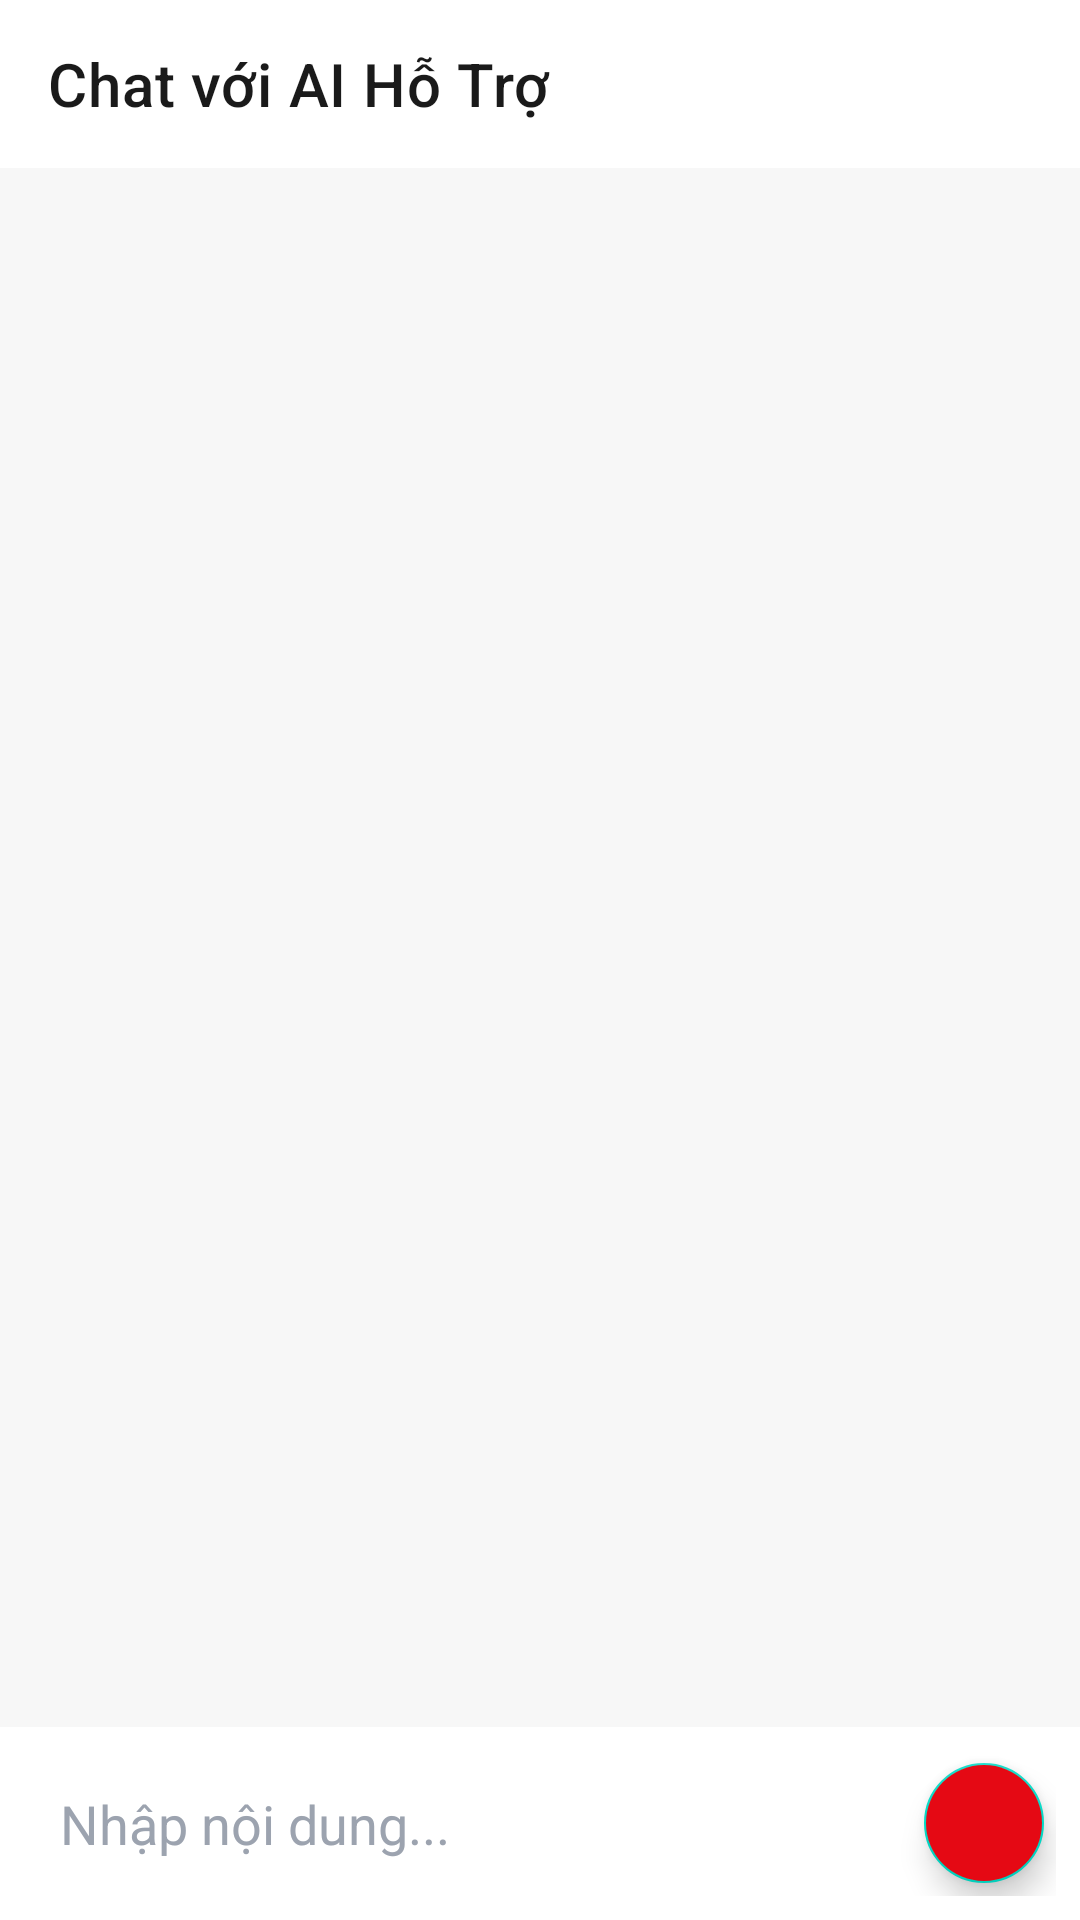

The Android layout XML behind this screen, and the referenced resources:
<!-- AndroidManifest.xml: application theme Theme.CinemaApp -->
<!-- res/layout/fragment_chatbot.xml -->
<?xml version="1.0" encoding="utf-8"?>
<androidx.constraintlayout.widget.ConstraintLayout xmlns:android="http://schemas.android.com/apk/res/android"
    android:layout_width="match_parent"
    android:layout_height="match_parent"
    xmlns:app="http://schemas.android.com/apk/res-auto"
    xmlns:tools="http://schemas.android.com/tools"
    android:background="?android:attr/colorBackground">

    <androidx.appcompat.widget.Toolbar
        android:id="@+id/toolbar"
        android:layout_width="match_parent"
        android:layout_height="?attr/actionBarSize"
        android:background="?attr/colorSurface"
        app:title="Chat với AI Hỗ Trợ"
        app:navigationIcon="@drawable/ic_baseline_arrow_back_24"
        app:layout_constraintTop_toTopOf="parent"/>

    <androidx.recyclerview.widget.RecyclerView
        android:id="@+id/rvChat"
        android:layout_width="0dp"
        android:layout_height="0dp"
        app:layout_constraintTop_toBottomOf="@id/toolbar"
        app:layout_constraintBottom_toTopOf="@id/layoutInput"
        app:layout_constraintStart_toStartOf="parent"
        app:layout_constraintEnd_toEndOf="parent"
        android:paddingTop="8dp"
        android:paddingBottom="8dp"
        android:clipToPadding="false"/>

    <LinearLayout
        android:id="@+id/layoutInput"
        android:layout_width="match_parent"
        android:layout_height="wrap_content"
        android:orientation="horizontal"
        android:padding="8dp"
        android:gravity="center_vertical"
        android:background="?attr/colorSurface"
        app:layout_constraintBottom_toBottomOf="parent">

        <EditText
            android:id="@+id/etMessage"
            android:layout_width="0dp"
            android:layout_weight="1"
            android:layout_height="wrap_content"
            android:hint="Nhập nội dung..."
            android:background="@drawable/bg_search_box"
            android:padding="12dp"
            android:maxLines="3"
            android:inputType="textMultiLine"/>

        <com.google.android.material.floatingactionbutton.FloatingActionButton
            android:id="@+id/btnSend"
            android:layout_width="wrap_content"
            android:layout_height="wrap_content"
            android:layout_marginStart="8dp"
            android:src="@drawable/ic_baseline_send_24"
            app:fabSize="mini"
            app:tint="@color/white"
            android:backgroundTint="?attr/colorPrimary"/>

    </LinearLayout>

</androidx.constraintlayout.widget.ConstraintLayout>
<!-- resources referenced by this layout -->
<resources>
  <color name="white">#FFFFFF</color>
  <!-- drawable bg_search_box (drawable) -->
  <?xml version="1.0" encoding="utf-8"?>
  <shape xmlns:android="http://schemas.android.com/apk/res/android"
      android:shape="rectangle">
      <solid android:color="?attr/colorSurfaceVariant"/>
      <corners android:radius="12dp"/>
      <padding android:left="12dp" android:right="12dp" android:top="4dp" android:bottom="4dp"/>
  </shape>
  <style name="Theme.CinemaApp" parent="Theme.MaterialComponents.DayNight.NoActionBar">
          
          <item name="colorPrimary">@color/primary</item>
          <item name="colorPrimaryVariant">@color/primary_dark</item>
          <item name="colorOnPrimary">@color/on_primary</item>
  
          
          <item name="android:colorBackground">@color/background</item>
          <item name="android:windowBackground">@color/background</item>
          <item name="colorSurface">@color/surface</item>
          <item name="colorOnSurface">@color/on_surface</item>
          <item name="colorOnBackground">@color/on_background</item>
  
          
          <item name="android:statusBarColor">@color/background</item>
          <item name="android:navigationBarColor">@color/background</item>
          <item name="android:windowLightStatusBar">true</item>
  
          
          <item name="colorControlHighlight">#1AE50914</item>
          <item name="colorControlActivated">@color/primary</item>
  
          
          <item name="android:textColorPrimary">@color/text_primary</item>
          <item name="android:textColorSecondary">@color/text_secondary</item>
          <item name="android:textColorHint">@color/text_hint</item>
  
          
          <item name="shapeAppearanceSmallComponent">@style/ShapeSmall</item>
          <item name="shapeAppearanceMediumComponent">@style/ShapeMedium</item>
          <item name="shapeAppearanceLargeComponent">@style/ShapeLarge</item>
      </style>
  <color name="primary">#E50914</color>
  <color name="primary_dark">#B00710</color>
  <color name="on_primary">#FFFFFF</color>
  <color name="background">#F7F7F7</color>
  <color name="surface">#FFFFFF</color>
  <color name="on_surface">#1A1A1A</color>
  <color name="on_background">#1A1A1A</color>
  <color name="text_primary">#1A1A1A</color>
  <color name="text_secondary">#6B7280</color>
  <color name="text_hint">#9CA3AF</color>
  <style name="ShapeSmall" parent="ShapeAppearance.MaterialComponents.SmallComponent">
          <item name="cornerSize">8dp</item>
      </style>
  <style name="ShapeMedium" parent="ShapeAppearance.MaterialComponents.MediumComponent">
          <item name="cornerSize">12dp</item>
      </style>
  <style name="ShapeLarge" parent="ShapeAppearance.MaterialComponents.LargeComponent">
          <item name="cornerSize">16dp</item>
      </style>
</resources>
